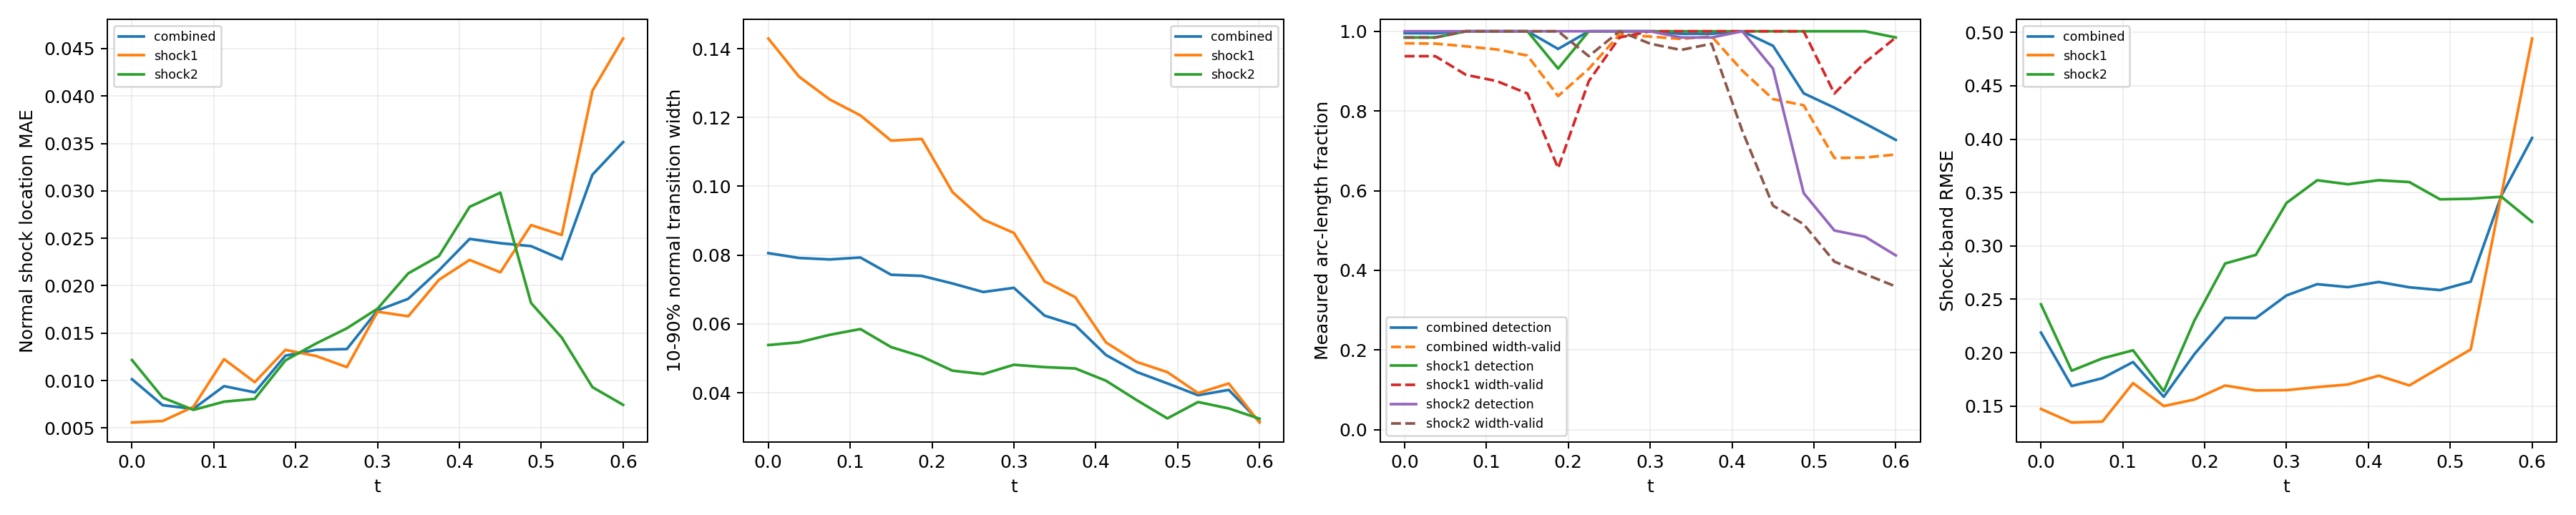

Data behind this chart, as committed beside it:
time_index, time, branch, line_length, sample_count, detected_samples, detection_rate, location_mae, location_rmse, location_max, multiple_crossing_rate, width_valid_samples, width_valid_rate, width_mean, width_max, width_underresolved_rate, window_underresolved_rate, shock_band_rmse, shock_band_point_count, shock_band_point_fraction, shock_band_geometry_error_bound
0, 0.0, combined, 2.16, 128, 127, 0.9952, 0.01015, 0.01289, 0.04133, 0.1509, 123, 0.9698, 0.08058, 0.28, 0.8228, 0.01078, 0.2188, 144, 0.1322, 6.658424289029292e-08
0, 0.0, shock1, 0.6702, 64, 63, 0.9844, 0.005585, 0.006841, 0.02086, 0.0, 60, 0.9375, 0.143, 0.28, 0.4833, 0.0, 0.1472, 46, 0.04224, 1.3947514306706027e-08
0, 0.0, shock2, 1.49, 64, 64, 1.0, 0.01217, 0.0148, 0.04133, 0.2188, 63, 0.9844, 0.05386, 0.1637, 0.9683, 0.01562, 0.2453, 98, 0.08999, 6.658424289029292e-08
1, 0.0375, combined, 2.218, 128, 127, 0.9949, 0.007405, 0.009823, 0.03924, 0.147, 123, 0.969, 0.07917, 0.2616, 0.8357, 0.0105, 0.1687, 146, 0.1341, 6.669404738752308e-08
1, 0.0375, shock1, 0.7278, 64, 63, 0.9844, 0.005738, 0.008237, 0.02877, 0.0, 60, 0.9375, 0.1319, 0.2616, 0.5167, 0.0, 0.1346, 48, 0.04408, 1.6558067342786713e-08
1, 0.0375, shock2, 1.49, 64, 64, 1.0, 0.008206, 0.0105, 0.03924, 0.2188, 63, 0.9844, 0.05466, 0.1542, 0.9841, 0.01562, 0.1831, 98, 0.08999, 6.669404738752308e-08
2, 0.075, combined, 2.279, 128, 128, 1.0, 0.007024, 0.009569, 0.03137, 0.1431, 121, 0.9622, 0.07875, 0.2447, 0.8483, 0.01022, 0.1761, 145, 0.1331, 6.681307982999892e-08
2, 0.075, shock1, 0.7888, 64, 64, 1.0, 0.007236, 0.009799, 0.02859, 0.0, 57, 0.8906, 0.1252, 0.2447, 0.5263, 0.0, 0.1354, 51, 0.04683, 1.963948670576033e-08
2, 0.075, shock2, 1.491, 64, 64, 1.0, 0.006911, 0.009445, 0.03137, 0.2188, 64, 1.0, 0.05684, 0.1216, 1.0, 0.01562, 0.1946, 94, 0.08632, 6.681307982999892e-08
3, 0.1125, combined, 2.349, 128, 128, 1.0, 0.009415, 0.01259, 0.04194, 0.0, 120, 0.9543, 0.07931, 0.2704, 0.7926, 0.009918, 0.1912, 154, 0.1414, 6.694178865908054e-08
3, 0.1125, shock1, 0.8579, 64, 64, 1.0, 0.01226, 0.01583, 0.04194, 0.0, 56, 0.875, 0.1206, 0.2704, 0.5357, 0.0, 0.1714, 58, 0.05326, 2.3516953617757946e-08
3, 0.1125, shock2, 1.491, 64, 64, 1.0, 0.007777, 0.01028, 0.02978, 0.0, 64, 1.0, 0.05851, 0.1747, 0.9219, 0.01562, 0.2022, 96, 0.08815, 6.694178865908054e-08
4, 0.15, combined, 2.445, 128, 128, 1.0, 0.008758, 0.01171, 0.03926, 0.0, 118, 0.9391, 0.07429, 0.2604, 0.8102, 0.01906, 0.1586, 159, 0.146, 6.708067720449737e-08
4, 0.15, shock1, 0.9534, 64, 64, 1.0, 0.009832, 0.01323, 0.03763, 0.0, 54, 0.8437, 0.1133, 0.2604, 0.5741, 0.0, 0.1499, 62, 0.05693, 2.9281827917085644e-08
4, 0.15, shock2, 1.492, 64, 64, 1.0, 0.008071, 0.01063, 0.03926, 0.0, 64, 1.0, 0.05327, 0.1595, 0.9375, 0.03125, 0.1639, 97, 0.08907, 6.708067720449737e-08
5, 0.1875, combined, 2.771, 128, 122, 0.9557, 0.01263, 0.01622, 0.04575, 0.0, 106, 0.8374, 0.07397, 0.238, 0.8381, 0.0, 0.1986, 182, 0.1671, 6.409417506930003e-08
5, 0.1875, shock1, 1.31, 64, 58, 0.9062, 0.01324, 0.01799, 0.04575, 0.0, 42, 0.6562, 0.1138, 0.238, 0.6429, 0.0, 0.1561, 86, 0.07897, 5.217628388861462e-08
5, 0.1875, shock2, 1.46, 64, 64, 1.0, 0.01214, 0.01463, 0.0391, 0.0, 64, 1.0, 0.05053, 0.1444, 0.9531, 0.0, 0.2302, 96, 0.08815, 6.409417506930003e-08
6, 0.225, combined, 2.855, 128, 128, 1.0, 0.01325, 0.01734, 0.04828, 0.0, 116, 0.9059, 0.07176, 0.2201, 0.8779, 0.007725, 0.2326, 187, 0.1717, 6.354124201920975e-08
6, 0.225, shock1, 1.444, 64, 64, 1.0, 0.01259, 0.01814, 0.04828, 0.0, 56, 0.875, 0.09831, 0.2201, 0.75, 0.0, 0.1692, 95, 0.08724, 6.354124201920975e-08
6, 0.225, shock2, 1.412, 64, 64, 1.0, 0.01391, 0.01649, 0.04483, 0.0, 60, 0.9375, 0.04642, 0.1224, 1.0, 0.01562, 0.2835, 92, 0.08448, 5.975755905716501e-08
7, 0.2625, combined, 2.797, 128, 128, 1.0, 0.01332, 0.01728, 0.05164, 0.0, 127, 0.9916, 0.06928, 0.1974, 0.8735, 0.04578, 0.2324, 185, 0.1699, 6.845930280463765e-08
7, 0.2625, shock1, 1.497, 64, 64, 1.0, 0.01142, 0.01642, 0.04407, 0.0, 63, 0.9844, 0.09034, 0.1974, 0.7619, 0.03125, 0.1646, 99, 0.09091, 6.845930280463765e-08
7, 0.2625, shock2, 1.301, 64, 64, 1.0, 0.01551, 0.01822, 0.05164, 0.0, 64, 1.0, 0.04543, 0.1097, 1.0, 0.0625, 0.2916, 86, 0.07897, 5.124180803408787e-08
8, 0.3, combined, 2.592, 128, 128, 1.0, 0.0174, 0.02343, 0.05774, 0.0, 126, 0.9867, 0.07049, 0.1782, 0.8906, 0.008997, 0.2536, 167, 0.1534, 6.736119881787938e-08
8, 0.3, shock1, 1.492, 64, 64, 1.0, 0.01727, 0.02497, 0.05774, 0.0, 64, 1.0, 0.08645, 0.1782, 0.8125, 0.01562, 0.1649, 97, 0.08907, 6.736119881787938e-08
8, 0.3, shock2, 1.1, 64, 64, 1.0, 0.01758, 0.02117, 0.05028, 0.0, 62, 0.9688, 0.04814, 0.1039, 1.0, 0.0, 0.3403, 70, 0.06428, 3.797078142723151e-08
9, 0.3375, combined, 2.531, 128, 127, 0.9936, 0.01862, 0.02405, 0.0558, 0.0, 125, 0.9807, 0.06242, 0.1582, 0.9437, 0.0, 0.2641, 165, 0.1515, 6.662424470158782e-08
9, 0.3375, shock1, 1.49, 64, 64, 1.0, 0.01678, 0.02354, 0.0558, 0.0, 64, 1.0, 0.07238, 0.1582, 0.9062, 0.0, 0.1677, 98, 0.08999, 6.662424470158782e-08
9, 0.3375, shock2, 1.04, 64, 63, 0.9844, 0.0213, 0.02478, 0.04785, 0.0, 61, 0.9531, 0.04745, 0.08291, 1.0, 0.0, 0.3615, 67, 0.06152, 3.4063008689124375e-08
10, 0.375, combined, 2.491, 128, 127, 0.9937, 0.02162, 0.02905, 0.06464, 0.0, 126, 0.9874, 0.0596, 0.1356, 0.9527, 0.01257, 0.2614, 161, 0.1478, 6.615651832254533e-08
10, 0.375, shock1, 1.489, 64, 64, 1.0, 0.02062, 0.02931, 0.06464, 0.0, 64, 1.0, 0.06778, 0.1356, 0.9219, 0.0, 0.1701, 97, 0.08907, 6.615651832254533e-08
10, 0.375, shock2, 1.002, 64, 63, 0.9844, 0.02313, 0.02864, 0.05366, 0.0, 62, 0.9687, 0.04706, 0.08855, 1.0, 0.03125, 0.3577, 64, 0.05877, 3.150907890351122e-08
11, 0.4125, combined, 2.461, 128, 128, 1.0, 0.02493, 0.03269, 0.06678, 0.0, 112, 0.9012, 0.05097, 0.1142, 1.0, 0.01853, 0.2662, 157, 0.1442, 6.590986799439683e-08
11, 0.4125, shock1, 1.488, 64, 64, 1.0, 0.02272, 0.03166, 0.06678, 0.0, 64, 1.0, 0.05463, 0.1142, 1.0, 0.0, 0.1784, 95, 0.08724, 6.590986799439683e-08
11, 0.4125, shock2, 0.9729, 64, 64, 1.0, 0.02832, 0.03421, 0.05531, 0.0, 48, 0.75, 0.0435, 0.07441, 1.0, 0.04688, 0.3615, 62, 0.05693, 2.9523244347385428e-08
12, 0.45, combined, 2.436, 128, 122, 0.9635, 0.02449, 0.03324, 0.06271, 0.0, 100, 0.8298, 0.04604, 0.09282, 1.0, 0.01824, 0.2612, 163, 0.1497, 6.586163615500774e-08
12, 0.45, shock1, 1.488, 64, 64, 1.0, 0.02142, 0.03062, 0.06241, 0.0, 64, 1.0, 0.04897, 0.09282, 1.0, 0.0, 0.1693, 99, 0.09091, 6.586163615500774e-08
12, 0.45, shock2, 0.9479, 64, 58, 0.9063, 0.02981, 0.03735, 0.06271, 0.0, 36, 0.5625, 0.03786, 0.0653, 1.0, 0.04688, 0.3598, 64, 0.05877, 2.786237449379378e-08
13, 0.4875, combined, 2.414, 128, 102, 0.8442, 0.02418, 0.03598, 0.07563, 0.0, 97, 0.8143, 0.04272, 0.07791, 1.0, 0.02761, 0.2586, 158, 0.1451, 6.600759578525914e-08
13, 0.4875, shock1, 1.489, 64, 64, 1.0, 0.02639, 0.0388, 0.07563, 0.0, 64, 1.0, 0.04599, 0.07791, 1.0, 0.01563, 0.1862, 97, 0.08907, 6.600759578525914e-08
13, 0.4875, shock2, 0.9257, 64, 38, 0.5938, 0.01819, 0.02687, 0.05991, 0.0, 33, 0.5156, 0.03254, 0.0503, 1.0, 0.04688, 0.3437, 61, 0.05601, 2.6416177057523397e-08
14, 0.525, combined, 2.36, 128, 96, 0.8082, 0.02279, 0.03426, 0.07336, 0.0, 81, 0.6819, 0.03928, 0.05965, 1.0, 0.01798, 0.2665, 153, 0.1405, 6.314095320379345e-08
14, 0.525, shock1, 1.455, 64, 64, 1.0, 0.02535, 0.03758, 0.07336, 0.0, 54, 0.8437, 0.03989, 0.05965, 1.0, 0.0, 0.203, 94, 0.08632, 6.314095320379345e-08
14, 0.525, shock2, 0.9053, 64, 32, 0.5, 0.01454, 0.02019, 0.05056, 0.0, 27, 0.4219, 0.03731, 0.04941, 1.0, 0.04687, 0.3442, 59, 0.05418, 2.512436485592005e-08
15, 0.5625, combined, 1.972, 128, 95, 0.7683, 0.0317, 0.04511, 0.09068, 0.0, 84, 0.6832, 0.04084, 0.05132, 1.0, 0.02106, 0.3471, 133, 0.1221, 3.692435790894428e-08
15, 0.5625, shock1, 1.086, 64, 64, 1.0, 0.04056, 0.0526, 0.09068, 0.0, 59, 0.9219, 0.0427, 0.05132, 1.0, 0.0, 0.348, 72, 0.06612, 3.692435790894428e-08
15, 0.5625, shock2, 0.8862, 64, 31, 0.4844, 0.009308, 0.01344, 0.03632, 0.0, 25, 0.3906, 0.03544, 0.04918, 1.0, 0.04687, 0.3461, 61, 0.05601, 2.3950028866640355e-08
16, 0.6, combined, 1.847, 128, 91, 0.7273, 0.03514, 0.04834, 0.09009, 0.0, 86, 0.6906, 0.03163, 0.05034, 1.0, 0.02203, 0.4011, 111, 0.1019, 2.9741702502045213e-08
16, 0.6, shock1, 0.9787, 64, 63, 0.9844, 0.04606, 0.05673, 0.09009, 0.0, 63, 0.9844, 0.03136, 0.05034, 1.0, 0.0, 0.4943, 66, 0.06061, 2.9741702502045213e-08
16, 0.6, shock2, 0.8679, 64, 28, 0.4375, 0.007442, 0.009878, 0.02383, 0.0, 23, 0.3594, 0.03245, 0.04769, 1.0, 0.04688, 0.3225, 58, 0.05326, 2.286875633820104e-08
